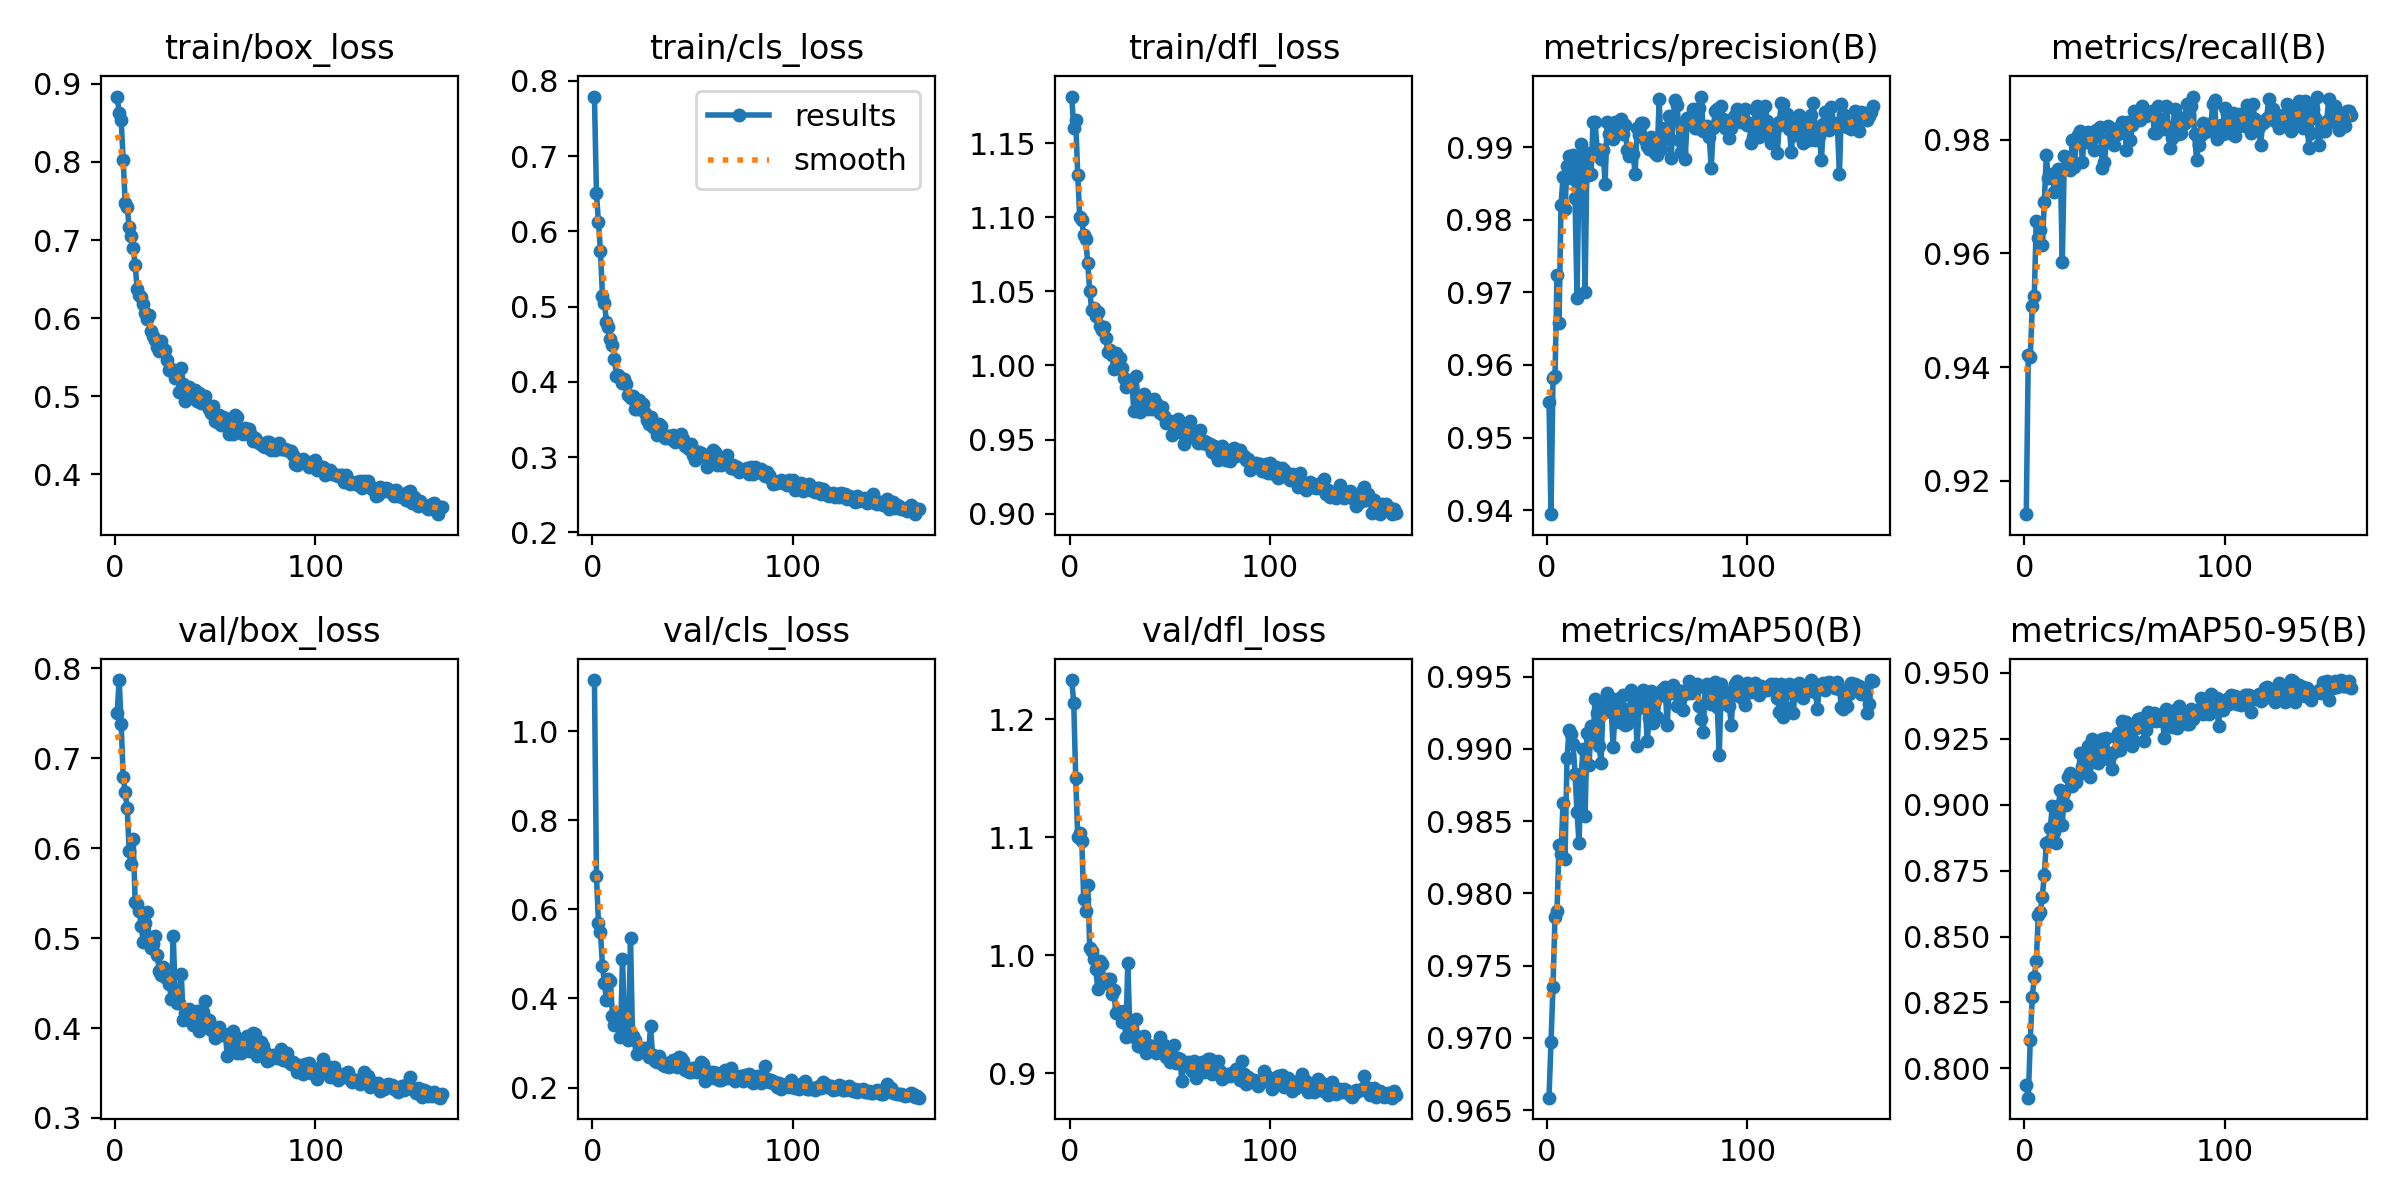

The data file committed next to this chart (first rows):
epoch, time, train/box_loss, train/cls_loss, train/dfl_loss, metrics/precision(B), metrics/recall(B), metrics/mAP50(B), metrics/mAP50-95(B), val/box_loss, val/cls_loss, val/dfl_loss, lr/pg0, lr/pg1, lr/pg2
1, 17.81, 0.8837, 0.7793, 1.182, 0.9549, 0.9141, 0.9659, 0.7938, 0.7508, 1.115, 1.233, 0.0006641, 0.0006641, 0.0006641
2, 34.79, 0.8631, 0.6508, 1.161, 0.9394, 0.9422, 0.9697, 0.7889, 0.7869, 0.6756, 1.214, 0.001326, 0.001326, 0.001326
3, 52.27, 0.8534, 0.6128, 1.166, 0.9582, 0.9417, 0.9735, 0.8108, 0.7386, 0.5697, 1.15, 0.001984, 0.001984, 0.001984
4, 70.64, 0.8024, 0.5741, 1.129, 0.9584, 0.9508, 0.9784, 0.8272, 0.6788, 0.55, 1.101, 0.00198, 0.00198, 0.00198
5, 89.02, 0.748, 0.5147, 1.1, 0.9724, 0.9525, 0.9788, 0.8345, 0.6621, 0.4739, 1.104, 0.001974, 0.001974, 0.001974
6, 107.3, 0.7417, 0.5047, 1.098, 0.9657, 0.9658, 0.9833, 0.8406, 0.6447, 0.4341, 1.097, 0.001967, 0.001967, 0.001967
7, 125.5, 0.7169, 0.4803, 1.088, 0.982, 0.9628, 0.9827, 0.8581, 0.5965, 0.3966, 1.047, 0.00196, 0.00196, 0.00196
8, 143.8, 0.7045, 0.4725, 1.086, 0.9859, 0.9641, 0.9862, 0.8591, 0.5824, 0.4442, 1.037, 0.001954, 0.001954, 0.001954
9, 162, 0.6904, 0.4565, 1.069, 0.9814, 0.9615, 0.9824, 0.8651, 0.61, 0.4398, 1.059, 0.001947, 0.001947, 0.001947
10, 180.3, 0.6675, 0.4486, 1.05, 0.9874, 0.969, 0.9894, 0.8734, 0.5397, 0.3602, 1.006, 0.001941, 0.001941, 0.001941
11, 198.7, 0.6367, 0.431, 1.037, 0.9887, 0.9773, 0.9913, 0.8854, 0.5377, 0.3402, 1.003, 0.001934, 0.001934, 0.001934
12, 216.9, 0.6302, 0.4074, 1.039, 0.9857, 0.9732, 0.991, 0.8859, 0.5305, 0.347, 0.9964, 0.001927, 0.001927, 0.001927
13, 235.4, 0.6271, 0.4089, 1.033, 0.9889, 0.9735, 0.9904, 0.8911, 0.5134, 0.3612, 0.9879, 0.001921, 0.001921, 0.001921
14, 253.9, 0.618, 0.4047, 1.036, 0.983, 0.9739, 0.9883, 0.8997, 0.4958, 0.3139, 0.9718, 0.001914, 0.001914, 0.001914
15, 272.5, 0.6067, 0.399, 1.027, 0.9692, 0.9708, 0.9856, 0.8896, 0.5172, 0.4884, 0.9947, 0.001908, 0.001908, 0.001908
16, 290.2, 0.5983, 0.4043, 1.024, 0.9874, 0.9739, 0.9835, 0.8854, 0.5294, 0.351, 0.9926, 0.001901, 0.001901, 0.001901
17, 307.6, 0.6038, 0.3971, 1.026, 0.9904, 0.9748, 0.9882, 0.8994, 0.4954, 0.3246, 0.9802, 0.001894, 0.001894, 0.001894
18, 325.3, 0.5835, 0.383, 1.019, 0.9873, 0.9748, 0.99, 0.9057, 0.4889, 0.3074, 0.9761, 0.001888, 0.001888, 0.001888
19, 343.6, 0.5771, 0.3787, 1.009, 0.97, 0.9585, 0.9853, 0.8924, 0.4935, 0.5365, 0.9798, 0.001881, 0.001881, 0.001881
20, 361, 0.5724, 0.3808, 1.011, 0.9892, 0.9771, 0.9911, 0.9047, 0.5018, 0.3157, 0.9799, 0.001875, 0.001875, 0.001875
21, 378.6, 0.5632, 0.3643, 1.007, 0.9861, 0.9769, 0.9889, 0.8997, 0.4811, 0.3073, 0.9668, 0.001868, 0.001868, 0.001868
22, 396, 0.558, 0.3643, 0.9977, 0.9863, 0.9765, 0.9916, 0.9107, 0.4635, 0.2752, 0.9709, 0.001861, 0.001861, 0.001861
23, 414.7, 0.5714, 0.3755, 1.008, 0.9934, 0.9748, 0.9906, 0.9119, 0.4589, 0.2905, 0.9512, 0.001855, 0.001855, 0.001855
24, 433.4, 0.5576, 0.3697, 0.998, 0.9935, 0.98, 0.9935, 0.9072, 0.4678, 0.2831, 0.9524, 0.001848, 0.001848, 0.001848
25, 450.8, 0.5598, 0.3705, 1.005, 0.9898, 0.9752, 0.9925, 0.909, 0.4565, 0.2857, 0.9501, 0.001842, 0.001842, 0.001842
26, 468.5, 0.547, 0.3588, 0.9986, 0.9896, 0.9799, 0.9902, 0.9088, 0.4551, 0.2886, 0.9433, 0.001835, 0.001835, 0.001835
27, 486, 0.533, 0.3499, 0.9917, 0.9884, 0.9809, 0.989, 0.9111, 0.4494, 0.2788, 0.9531, 0.001828, 0.001828, 0.001828
28, 503.6, 0.5345, 0.3442, 0.9856, 0.9897, 0.9816, 0.9931, 0.9195, 0.4326, 0.269, 0.9305, 0.001822, 0.001822, 0.001822
29, 521.9, 0.5336, 0.3529, 0.9885, 0.9849, 0.976, 0.9925, 0.9144, 0.5019, 0.3386, 0.9934, 0.001815, 0.001815, 0.001815
30, 539.6, 0.5235, 0.3407, 0.9875, 0.9935, 0.9812, 0.9939, 0.916, 0.4371, 0.2723, 0.9377, 0.001809, 0.001809, 0.001809
31, 557.3, 0.5324, 0.3444, 0.9899, 0.9918, 0.9795, 0.9936, 0.9165, 0.4279, 0.2586, 0.9345, 0.001802, 0.001802, 0.001802
32, 574.8, 0.5056, 0.3289, 0.9689, 0.9927, 0.9814, 0.9929, 0.9224, 0.4282, 0.2576, 0.9308, 0.001795, 0.001795, 0.001795
33, 593.4, 0.5356, 0.3447, 0.9926, 0.9911, 0.9803, 0.9901, 0.9107, 0.4602, 0.2706, 0.9462, 0.001789, 0.001789, 0.001789
34, 610.8, 0.5162, 0.3411, 0.9789, 0.9935, 0.9803, 0.9926, 0.9247, 0.4092, 0.2567, 0.9234, 0.001782, 0.001782, 0.001782
35, 629.2, 0.4939, 0.3295, 0.9683, 0.9935, 0.9782, 0.9935, 0.9211, 0.4165, 0.2515, 0.9306, 0.001776, 0.001776, 0.001776
36, 646.9, 0.5121, 0.3258, 0.9796, 0.9927, 0.9817, 0.9919, 0.9163, 0.4153, 0.2485, 0.9225, 0.001769, 0.001769, 0.001769
37, 664.5, 0.5114, 0.3285, 0.9807, 0.9939, 0.9807, 0.9929, 0.9159, 0.4213, 0.2549, 0.9314, 0.001762, 0.001762, 0.001762
38, 682, 0.5054, 0.3288, 0.9758, 0.9918, 0.9823, 0.9937, 0.9208, 0.4081, 0.2464, 0.9173, 0.001756, 0.001756, 0.001756
39, 699.5, 0.4973, 0.3235, 0.9705, 0.993, 0.975, 0.9917, 0.925, 0.4034, 0.2583, 0.924, 0.001749, 0.001749, 0.001749
40, 717.8, 0.508, 0.3301, 0.976, 0.9896, 0.9761, 0.9917, 0.9203, 0.4116, 0.2627, 0.9208, 0.001743, 0.001743, 0.001743
41, 735.5, 0.494, 0.3196, 0.9705, 0.9888, 0.9796, 0.9924, 0.9251, 0.4185, 0.2539, 0.9229, 0.001736, 0.001736, 0.001736
42, 754.6, 0.5042, 0.3274, 0.9772, 0.9895, 0.9825, 0.9941, 0.9172, 0.3972, 0.2451, 0.9188, 0.001729, 0.001729, 0.001729
43, 772.3, 0.4916, 0.3234, 0.9745, 0.9891, 0.982, 0.9937, 0.9185, 0.4095, 0.2685, 0.9171, 0.001723, 0.001723, 0.001723
44, 789.8, 0.4984, 0.3305, 0.9702, 0.9862, 0.9807, 0.9929, 0.9134, 0.4183, 0.2656, 0.9232, 0.001716, 0.001716, 0.001716
45, 807.4, 0.4999, 0.3239, 0.9682, 0.9927, 0.979, 0.9902, 0.9199, 0.4304, 0.2586, 0.9303, 0.00171, 0.00171, 0.00171
46, 825.3, 0.4886, 0.3145, 0.9717, 0.9917, 0.9808, 0.9929, 0.9257, 0.4041, 0.2402, 0.9201, 0.001703, 0.001703, 0.001703
47, 843.6, 0.4836, 0.3129, 0.9656, 0.9934, 0.982, 0.9931, 0.9271, 0.4093, 0.2426, 0.9238, 0.001696, 0.001696, 0.001696
48, 862.1, 0.4785, 0.3112, 0.961, 0.9933, 0.9812, 0.9941, 0.9207, 0.3982, 0.2351, 0.914, 0.00169, 0.00169, 0.00169
49, 879.5, 0.4878, 0.318, 0.9625, 0.9909, 0.9831, 0.9933, 0.9317, 0.4012, 0.2342, 0.9165, 0.001683, 0.001683, 0.001683
50, 897.7, 0.4683, 0.3026, 0.9625, 0.9901, 0.9824, 0.9905, 0.9285, 0.389, 0.2427, 0.9098, 0.001677, 0.001677, 0.001677
51, 915.3, 0.4665, 0.2969, 0.9532, 0.9897, 0.9782, 0.9921, 0.9315, 0.3972, 0.2448, 0.9142, 0.00167, 0.00167, 0.00167
52, 933.5, 0.4757, 0.3068, 0.9621, 0.9914, 0.9831, 0.994, 0.9244, 0.4017, 0.2359, 0.9235, 0.001663, 0.001663, 0.001663
53, 951.7, 0.4629, 0.3065, 0.9593, 0.9897, 0.9799, 0.9918, 0.9292, 0.392, 0.2455, 0.909, 0.001657, 0.001657, 0.001657
54, 969.8, 0.474, 0.3057, 0.9636, 0.9892, 0.9826, 0.9933, 0.9223, 0.393, 0.2567, 0.9133, 0.00165, 0.00165, 0.00165
55, 987.9, 0.4716, 0.3014, 0.956, 0.989, 0.985, 0.9922, 0.9243, 0.3926, 0.2529, 0.9118, 0.001644, 0.001644, 0.001644
56, 1006, 0.4617, 0.3027, 0.9544, 0.9966, 0.9838, 0.9937, 0.9292, 0.369, 0.2145, 0.8938, 0.001637, 0.001637, 0.001637
57, 1024, 0.4517, 0.2873, 0.9472, 0.9897, 0.984, 0.994, 0.9323, 0.3933, 0.2363, 0.9083, 0.00163, 0.00163, 0.00163
58, 1043, 0.4663, 0.3006, 0.9605, 0.9909, 0.9834, 0.9942, 0.9325, 0.379, 0.2212, 0.9066, 0.001624, 0.001624, 0.001624
59, 1061, 0.4511, 0.2993, 0.9541, 0.9926, 0.9859, 0.9943, 0.9328, 0.3968, 0.2303, 0.9093, 0.001617, 0.001617, 0.001617
60, 1080, 0.4766, 0.3089, 0.9626, 0.9926, 0.985, 0.9916, 0.9243, 0.3908, 0.2353, 0.9069, 0.001611, 0.001611, 0.001611
... 103 more rows
